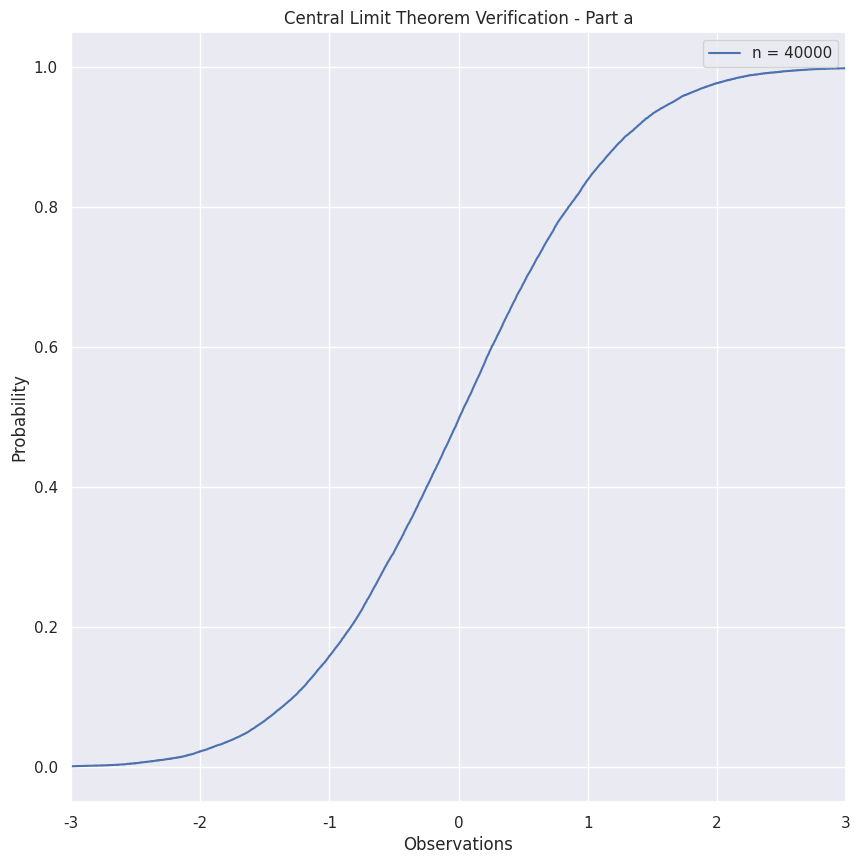
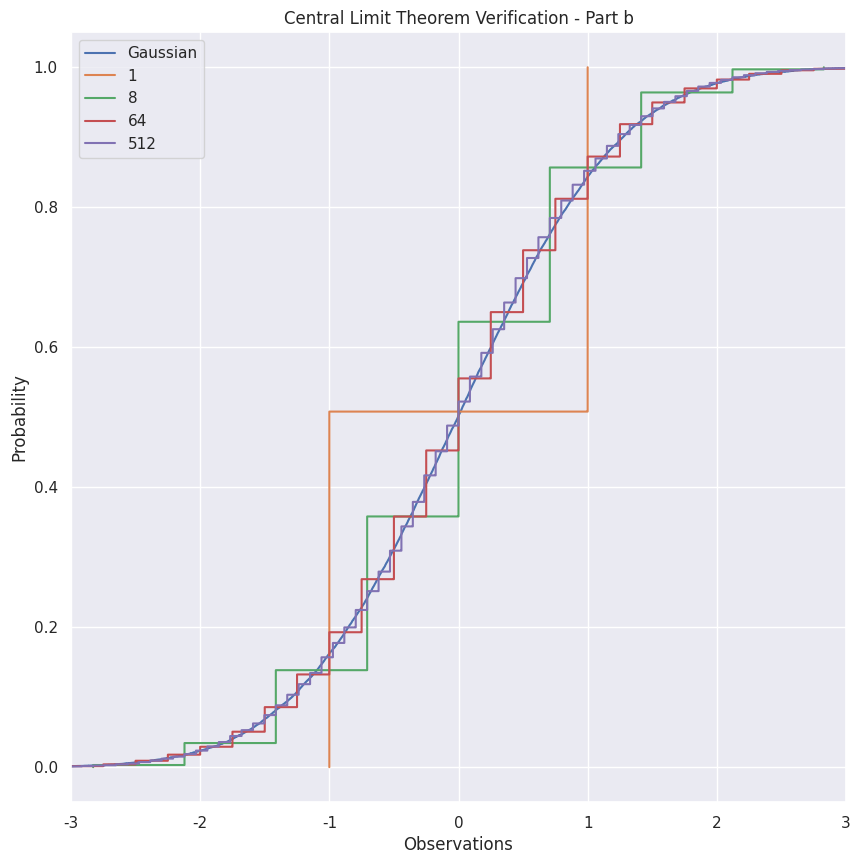

Here is the Python script that generated these plots, in order:
# import libraries
import numpy as np
import matplotlib.pyplot as plt
import seaborn as sns
sns.set()

# part A
n_ind = 40000
plt.figure()
Z = np.random.randn(n_ind)
plt.step(sorted(Z), np.arange(1,n_ind+1)/float(n_ind),label = 'n = ' + str(n_ind))

plt.xlim([-3,3])
plt.xlabel('Observations')
plt.ylabel('Probability')
plt.title('Central Limit Theorem Verification - Part a')
plt.legend()

fig = plt.gcf()
fig.set_size_inches(10, 10)
plt.savefig('hw0_programming_plot_a.png')

# part b
plt.figure()
n = 40000
Z = np.random.randn(n_ind)
plt.step(sorted(Z), np.arange(1,n_ind+1)/float(n_ind),label='Gaussian')

k = [1,8,64,512]
# generate n of Y(k) random variables
n = 10000
for k_ind in k:
    Z = np.sum(np.sign(np.random.randn(n, k_ind))*np.sqrt(1./k_ind), axis=1)
    plt.step(sorted(Z), np.arange(1,n+1)/float(n),label=k_ind)

plt.xlim([-3,3])
plt.xlabel('Observations')
plt.ylabel('Probability')
plt.title('Central Limit Theorem Verification - Part b')
plt.legend()

fig = plt.gcf()
fig.set_size_inches(10, 10)
plt.savefig('hw0_programming_plot_b.png')
